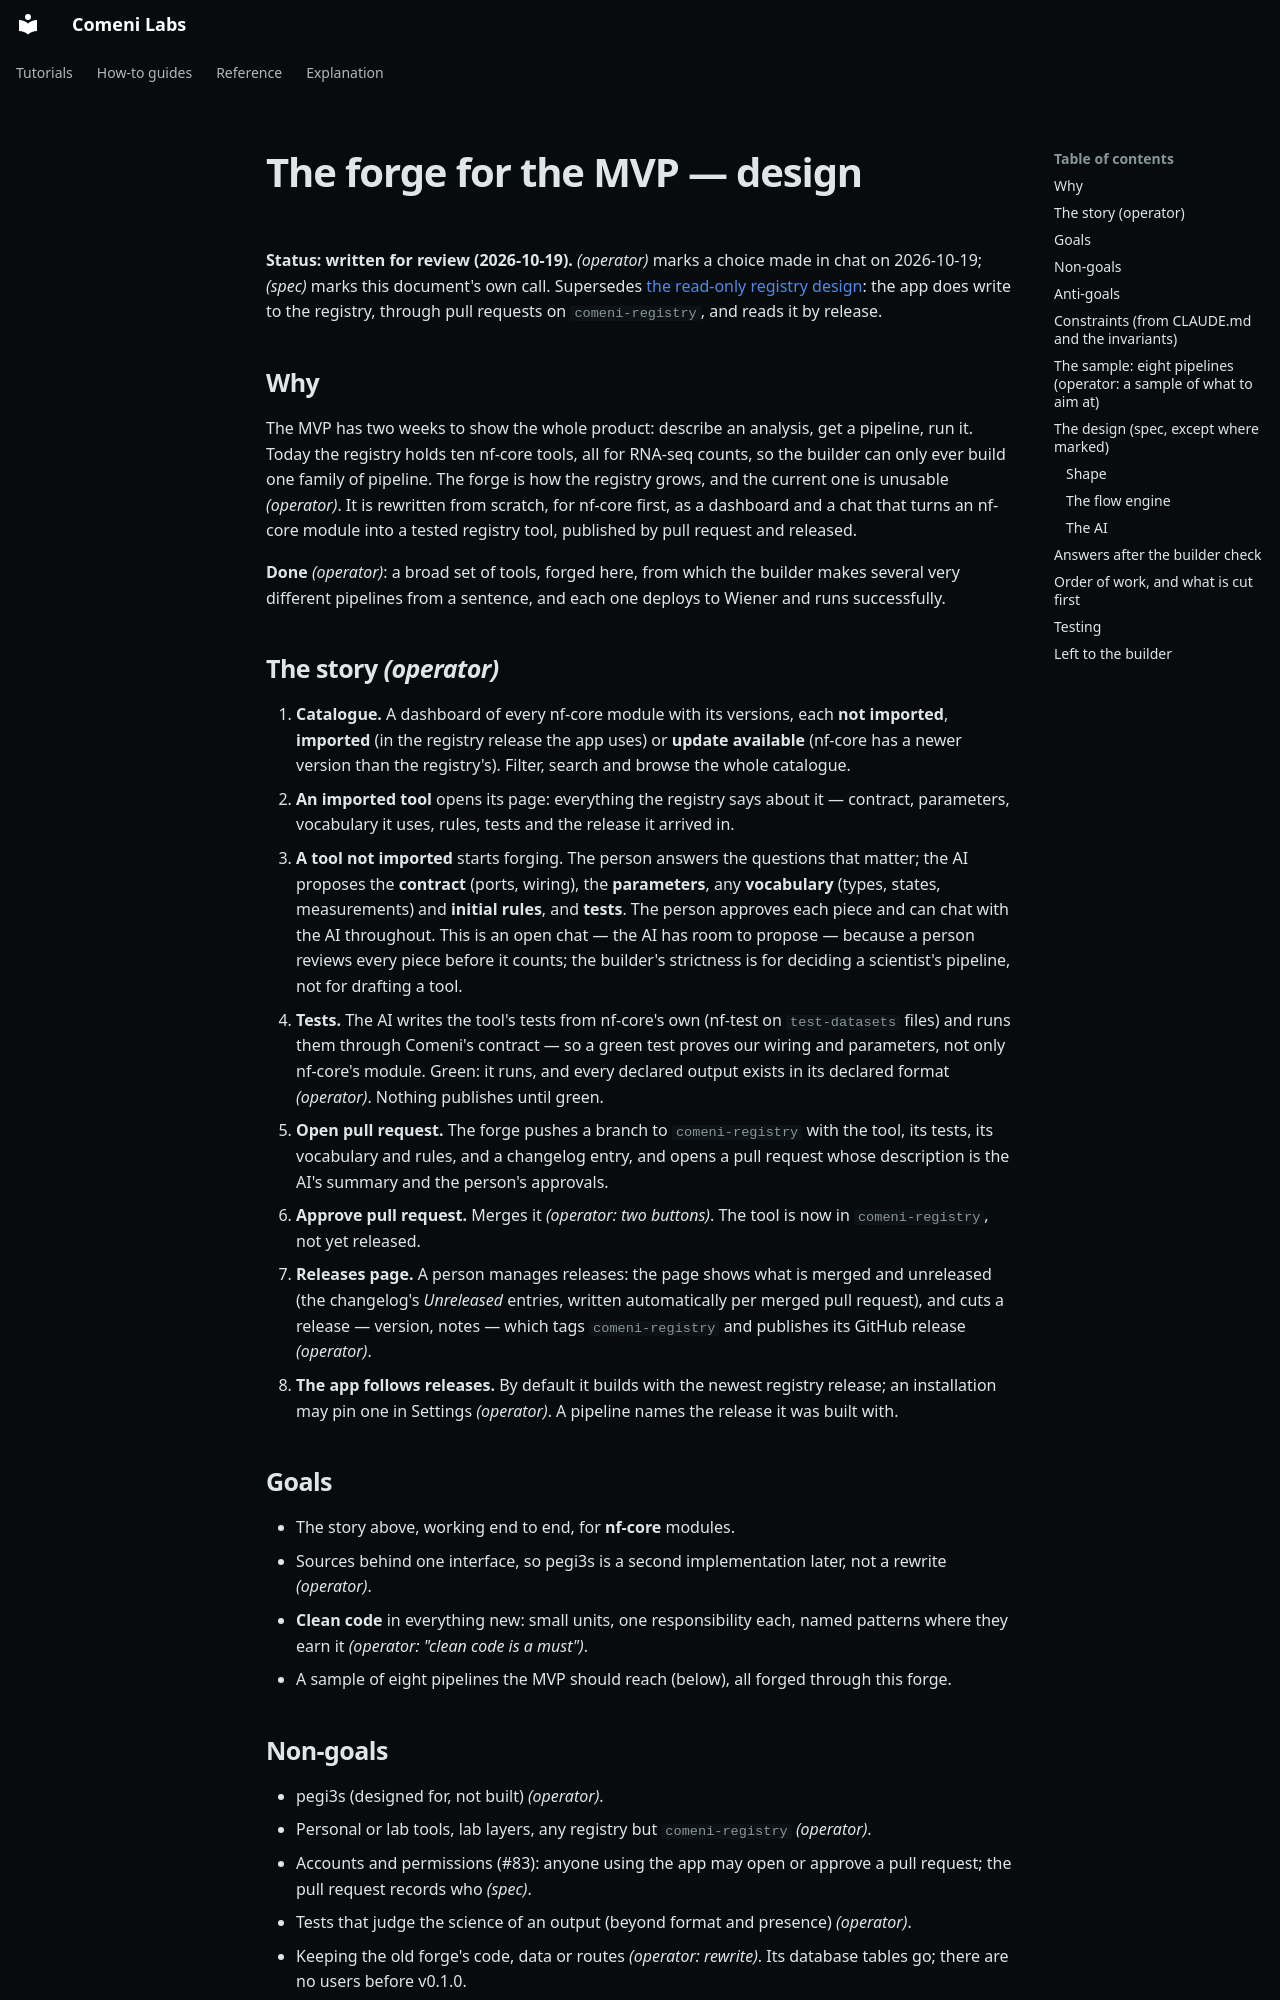

repository: comeni-project/Comeni-Labs · page: superpowers/specs/2026-10-19-forge-mvp-design/index.html · generator: mkdocs

# The forge for the MVP — design

**Status: written for review (2026-10-19).** *(operator)* marks a choice made in chat on
2026-10-19; *(spec)* marks this document's own call. Supersedes
[the read-only registry design](2026-10-19-read-only-registry-design.md): the app does write to
the registry, through pull requests on `comeni-registry`, and reads it by release.

## Why

The MVP has two weeks to show the whole product: describe an analysis, get a pipeline, run it.
Today the registry holds ten nf-core tools, all for RNA-seq counts, so the builder can only ever
build one family of pipeline. The forge is how the registry grows, and the current one is
unusable *(operator)*. It is rewritten from scratch, for nf-core first, as a dashboard and a
chat that turns an nf-core module into a tested registry tool, published by pull request and
released.

**Done** *(operator)*: a broad set of tools, forged here, from which the builder makes several
very different pipelines from a sentence, and each one deploys to Wiener and runs successfully.

## The story *(operator)*

1. **Catalogue.** A dashboard of every nf-core module with its versions, each **not imported**,
   **imported** (in the registry release the app uses) or **update available** (nf-core has a
   newer version than the registry's). Filter, search and browse the whole catalogue.
2. **An imported tool** opens its page: everything the registry says about it — contract,
   parameters, vocabulary it uses, rules, tests and the release it arrived in.
3. **A tool not imported** starts forging. The person answers the questions that matter; the AI
   proposes the **contract** (ports, wiring), the **parameters**, any **vocabulary** (types,
   states, measurements) and **initial rules**, and **tests**. The person approves each piece and
   can chat with the AI throughout. This is an open chat — the AI has room to propose — because
   a person reviews every piece before it counts; the builder's strictness is for deciding a
   scientist's pipeline, not for drafting a tool.
4. **Tests.** The AI writes the tool's tests from nf-core's own (nf-test on `test-datasets`
   files) and runs them through Comeni's contract — so a green test proves our wiring and
   parameters, not only nf-core's module. Green: it runs, and every declared output exists in
   its declared format *(operator)*. Nothing publishes until green.
5. **Open pull request.** The forge pushes a branch to `comeni-registry` with the tool, its tests,
   its vocabulary and rules, and a changelog entry, and opens a pull request whose description is
   the AI's summary and the person's approvals.
6. **Approve pull request.** Merges it *(operator: two buttons)*. The tool is now in
   `comeni-registry`, not yet released.
7. **Releases page.** A person manages releases: the page shows what is merged and unreleased
   (the changelog's *Unreleased* entries, written automatically per merged pull request), and
   cuts a release — version, notes — which tags `comeni-registry` and publishes its GitHub
   release *(operator)*.
8. **The app follows releases.** By default it builds with the newest registry release; an
   installation may pin one in Settings *(operator)*. A pipeline names the release it was built
   with.

## Goals

- The story above, working end to end, for **nf-core** modules.
- Sources behind one interface, so pegi3s is a second implementation later, not a rewrite
  *(operator)*.
- **Clean code** in everything new: small units, one responsibility each, named patterns where
  they earn it *(operator: "clean code is a must")*.
- A sample of eight pipelines the MVP should reach (below), all forged through this forge.

## Non-goals

- pegi3s (designed for, not built) *(operator)*.
- Personal or lab tools, lab layers, any registry but `comeni-registry` *(operator)*.
- Accounts and permissions (#83): anyone using the app may open or approve a pull request; the
  pull request records who *(spec)*.
- Tests that judge the science of an output (beyond format and presence) *(operator)*.
- Keeping the old forge's code, data or routes *(operator: rewrite)*. Its database tables go;
  there are no users before v0.1.0.
